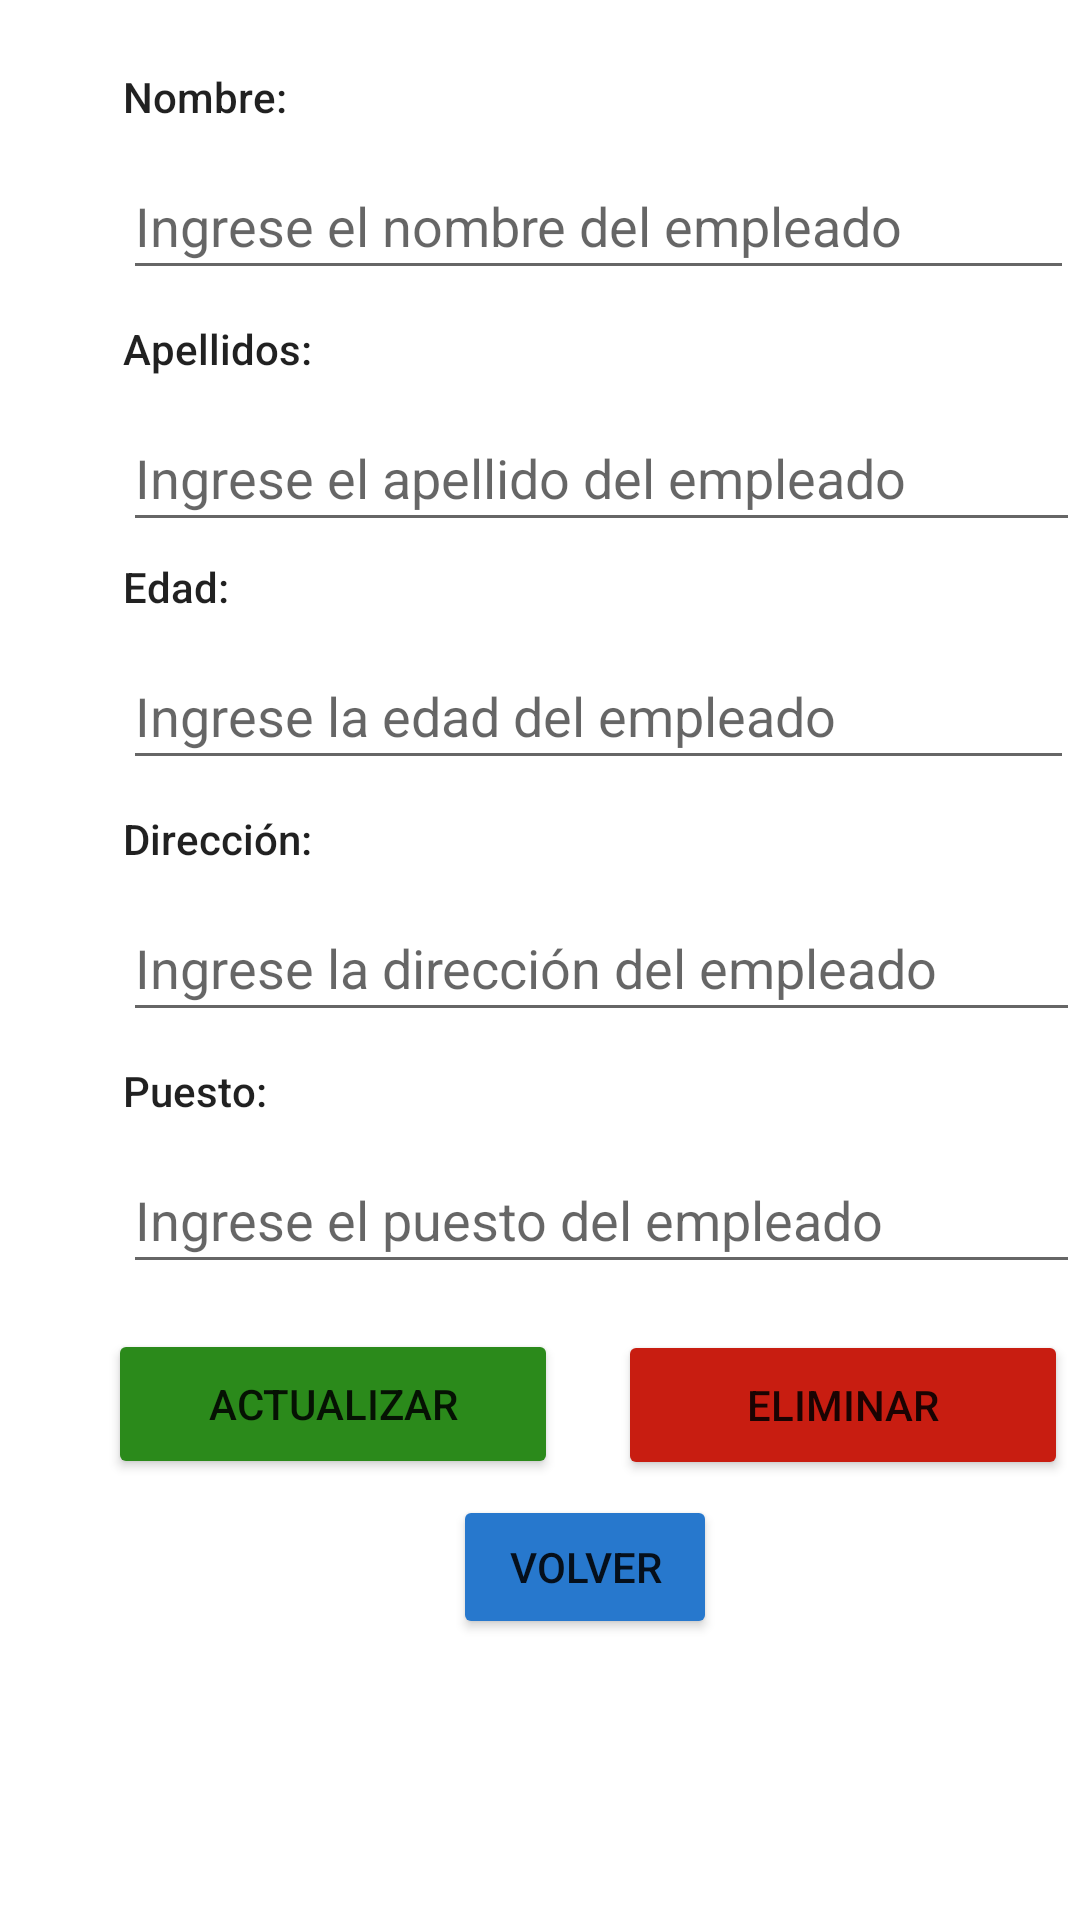

Produce the Android XML layout that renders to this screen, including the resource entries it uses.
<!-- AndroidManifest.xml: application theme Theme.EmpleadosMVC -->
<!-- res/layout/activity_edit.xml -->
<?xml version="1.0" encoding="utf-8"?>
<androidx.constraintlayout.widget.ConstraintLayout xmlns:android="http://schemas.android.com/apk/res/android"
    xmlns:app="http://schemas.android.com/apk/res-auto"
    xmlns:tools="http://schemas.android.com/tools"
    android:layout_width="match_parent"
    android:layout_height="match_parent"
    tools:context=".ActivityEdit">


    <ScrollView
        android:layout_width="409dp"
        android:layout_height="729dp"
        android:layout_marginStart="1dp"
        android:layout_marginEnd="1dp"
        app:layout_constraintBottom_toBottomOf="parent"
        app:layout_constraintEnd_toEndOf="parent"
        app:layout_constraintHorizontal_bias="0.0"
        app:layout_constraintStart_toStartOf="parent"
        app:layout_constraintTop_toTopOf="parent"
        app:layout_constraintVertical_bias="1.0">

        <LinearLayout
            android:layout_width="match_parent"
            android:layout_height="match_parent"
            android:orientation="vertical">


            <ImageView
                android:id="@+id/logo2"
                android:layout_width="128dp"
                android:layout_height="53dp"
                android:layout_marginLeft="130dp"
                android:layout_marginTop="70dp"
                android:layout_marginBottom="8dp"
                app:layout_constraintEnd_toEndOf="parent"
                app:layout_constraintStart_toStartOf="parent"
                app:layout_constraintTop_toTopOf="parent"
                app:srcCompat="@drawable/logo" />

            <TextView
                android:id="@+id/lblNombre2"
                android:layout_width="wrap_content"
                android:layout_height="wrap_content"
                android:layout_marginLeft="40dp"
                android:layout_marginTop="-20dp"
                android:layout_marginBottom="9dp"
                android:text="Nombre:"
                android:textAppearance="@style/TextAppearance.AppCompat.Body2"
                app:layout_constraintBottom_toTopOf="@+id/txtNombreEmpleado2"
                app:layout_constraintEnd_toEndOf="parent"
                app:layout_constraintStart_toStartOf="parent"
                app:layout_constraintTop_toTopOf="parent" />

            <EditText
                android:id="@+id/txtNombreEmpleado2"
                android:layout_width="317dp"
                android:layout_height="46dp"
                android:layout_marginLeft="40dp"
                android:layout_marginBottom="10dp"
                android:ems="10"
                android:hint="Ingrese el nombre del empleado"
                android:inputType="textPersonName"
                app:layout_constraintBottom_toTopOf="@+id/label3"
                app:layout_constraintEnd_toEndOf="parent"
                app:layout_constraintStart_toStartOf="parent"
                app:layout_constraintTop_toBottomOf="@+id/label4" />

            <TextView
                android:id="@+id/lblApellido2"
                android:layout_width="71dp"
                android:layout_height="wrap_content"
                android:layout_marginLeft="40dp"
                android:layout_marginTop="0dp"
                android:layout_marginBottom="9dp"
                android:text="Apellidos:"
                android:textAppearance="@style/TextAppearance.AppCompat.Body2"
                app:layout_constraintBottom_toTopOf="@+id/txtNombreEmpleado2"
                app:layout_constraintEnd_toEndOf="parent"
                app:layout_constraintStart_toStartOf="parent"
                app:layout_constraintTop_toTopOf="parent" />

            <EditText
                android:id="@+id/txtApellidoEmpleado2"
                android:layout_width="319dp"
                android:layout_height="46dp"
                android:layout_marginLeft="40dp"
                android:layout_marginBottom="10dp"
                android:ems="10"
                android:hint="Ingrese el apellido del empleado"
                android:inputType="textPersonName"
                app:layout_constraintEnd_toEndOf="parent"
                app:layout_constraintStart_toStartOf="parent"
                app:layout_constraintTop_toBottomOf="@+id/label" />

            <TextView
                android:id="@+id/lblEdad2"
                android:layout_width="wrap_content"
                android:layout_height="wrap_content"
                android:layout_marginLeft="40dp"
                android:layout_marginTop="-5dp"
                android:layout_marginBottom="9dp"
                android:text="Edad:"
                android:textAppearance="@style/TextAppearance.AppCompat.Body2"
                app:layout_constraintBottom_toTopOf="@+id/txtApellidoEmpleado2"
                app:layout_constraintEnd_toEndOf="parent"
                app:layout_constraintStart_toStartOf="parent"
                app:layout_constraintTop_toTopOf="parent" />

            <EditText
                android:id="@+id/txtEdadEmpleado2"
                android:layout_width="317dp"
                android:layout_height="46dp"
                android:layout_marginLeft="40dp"
                android:layout_marginBottom="10dp"
                android:ems="10"
                android:hint="Ingrese la edad del empleado"
                android:inputType="number"
                app:layout_constraintBottom_toTopOf="@+id/lblEdad2"
                app:layout_constraintEnd_toEndOf="parent"
                app:layout_constraintStart_toStartOf="parent"
                app:layout_constraintTop_toBottomOf="@+id/label" />

            <TextView
                android:id="@+id/lblDireccion2"
                android:layout_width="71dp"
                android:layout_height="wrap_content"
                android:layout_marginLeft="40dp"
                android:layout_marginTop="0dp"
                android:layout_marginBottom="9dp"
                android:text="Dirección:"
                android:textAppearance="@style/TextAppearance.AppCompat.Body2"
                app:layout_constraintBottom_toTopOf="@+id/txtEdadEmpleado2"
                app:layout_constraintEnd_toEndOf="parent"
                app:layout_constraintStart_toStartOf="parent"
                app:layout_constraintTop_toTopOf="parent" />

            <EditText
                android:id="@+id/txtDireccionEmpleado2"
                android:layout_width="319dp"
                android:layout_height="46dp"
                android:layout_marginLeft="40dp"
                android:layout_marginBottom="10dp"
                android:ems="10"
                android:hint="Ingrese la dirección del empleado"
                android:inputType="textPersonName"
                app:layout_constraintBottom_toTopOf="@+id/lblDireccion2"
                app:layout_constraintEnd_toEndOf="parent"
                app:layout_constraintStart_toStartOf="parent"
                app:layout_constraintTop_toBottomOf="@+id/label" />

            <TextView
                android:id="@+id/lblPuesto2"
                android:layout_width="71dp"
                android:layout_height="wrap_content"
                android:layout_marginLeft="40dp"
                android:layout_marginTop="0dp"
                android:layout_marginBottom="9dp"
                android:text="Puesto:"
                android:textAppearance="@style/TextAppearance.AppCompat.Body2"
                app:layout_constraintBottom_toTopOf="@+id/txtDireccionEmpleado2"
                app:layout_constraintEnd_toEndOf="parent"
                app:layout_constraintStart_toStartOf="parent"
                app:layout_constraintTop_toTopOf="parent" />

            <EditText
                android:id="@+id/txtPuestoEmpleado2"
                android:layout_width="319dp"
                android:layout_height="46dp"
                android:layout_marginLeft="40dp"
                android:layout_marginBottom="10dp"
                android:ems="10"
                android:hint="Ingrese el puesto del empleado"
                android:inputType="textPersonName"
                app:layout_constraintBottom_toTopOf="@+id/lblPuesto2"
                app:layout_constraintEnd_toEndOf="parent"
                app:layout_constraintStart_toStartOf="parent"
                app:layout_constraintTop_toBottomOf="@+id/label" />

            <Button
                android:id="@+id/btnActualizar"
                android:layout_width="150dp"
                android:layout_height="50dp"
                android:layout_marginLeft="35dp"
                android:layout_marginTop="5dp"
                android:backgroundTint="#2B8A1B"
                android:text="Actualizar"
                app:layout_constraintBottom_toTopOf="@+id/txtPuestoEmpleado2"
                app:layout_constraintEnd_toEndOf="parent"
                app:layout_constraintStart_toStartOf="parent"
                app:layout_constraintTop_toBottomOf="@+id/txtLongitud2" />

            <Button
                android:id="@+id/btnEliminar"
                android:layout_width="150dp"
                android:layout_height="50dp"
                android:layout_marginLeft="205dp"
                android:layout_marginTop="-50dp"
                android:backgroundTint="#C81D11"
                android:text="Eliminar"
                app:layout_constraintBottom_toTopOf="@+id/txtPuestoEmpleado2"
                app:layout_constraintEnd_toEndOf="parent"
                app:layout_constraintStart_toStartOf="parent"
                app:layout_constraintTop_toBottomOf="@+id/txtLongitud2" />

            <Button
                android:id="@+id/btnVolverLista"
                android:layout_width="wrap_content"
                android:layout_height="wrap_content"
                android:layout_marginLeft="150dp"
                android:layout_marginTop="5dp"
                android:layout_marginBottom="50dp"
                android:backgroundTint="#2778CD"
                android:text="Volver"
                app:layout_constraintBottom_toTopOf="@+id/txtPuestoEmpleado2"
                app:layout_constraintEnd_toEndOf="parent"
                app:layout_constraintStart_toStartOf="parent"
                app:layout_constraintTop_toBottomOf="@+id/txtLongitud2" />

        </LinearLayout>

    </ScrollView>
</androidx.constraintlayout.widget.ConstraintLayout>
<!-- resources referenced by this layout -->
<resources>
  <style name="Theme.EmpleadosMVC" parent="Theme.MaterialComponents.DayNight.DarkActionBar">
          
          <item name="colorPrimary">@color/purple_500</item>
          <item name="colorPrimaryVariant">@color/purple_700</item>
          <item name="colorOnPrimary">@color/white</item>
          
          <item name="colorSecondary">@color/teal_200</item>
          <item name="colorSecondaryVariant">@color/teal_700</item>
          <item name="colorOnSecondary">@color/black</item>
          
          <item name="android:statusBarColor" tools:targetApi="l">?attr/colorPrimaryVariant</item>
          
      </style>
  <!-- not gathered from this repository: default colours our renderer supplied (Android Studio template values) -->
  <color name="purple_500">#FF6200EE</color>
  <color name="purple_700">#FF3700B3</color>
  <color name="teal_200">#FF03DAC5</color>
  <color name="teal_700">#FF018786</color>
  <color name="black">#FF000000</color>
  <color name="white">#FFFFFFFF</color>
</resources>
